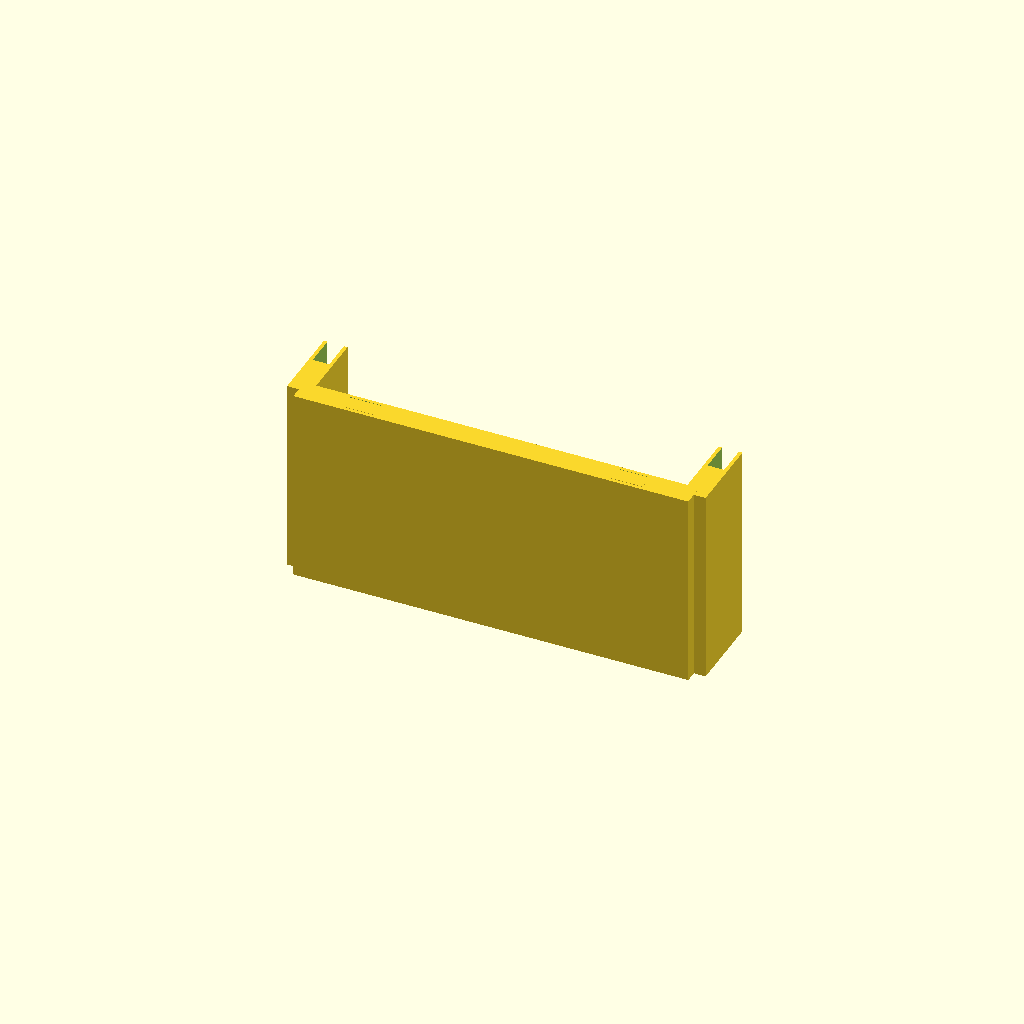
Cell 1: rendered with the file's own defaults.
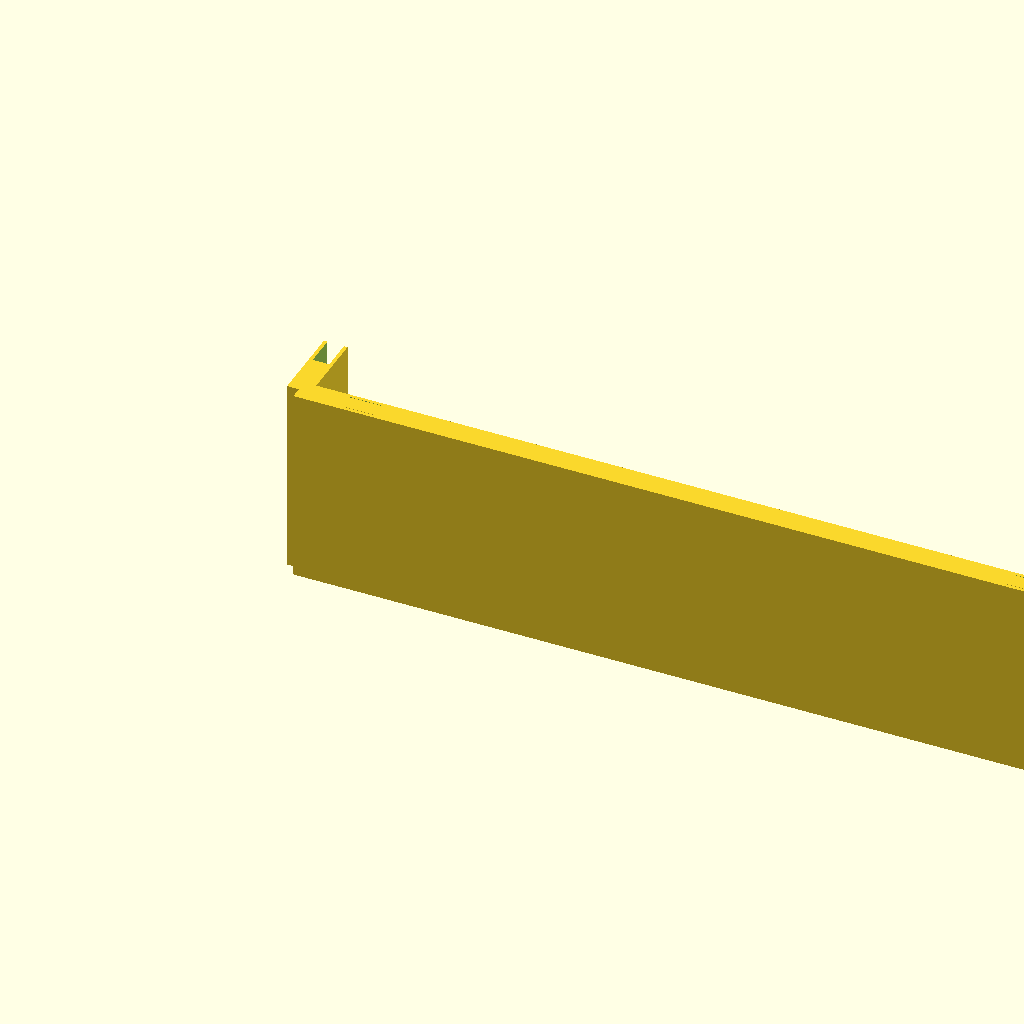
Cell 2: the same model with cell_size = 200.
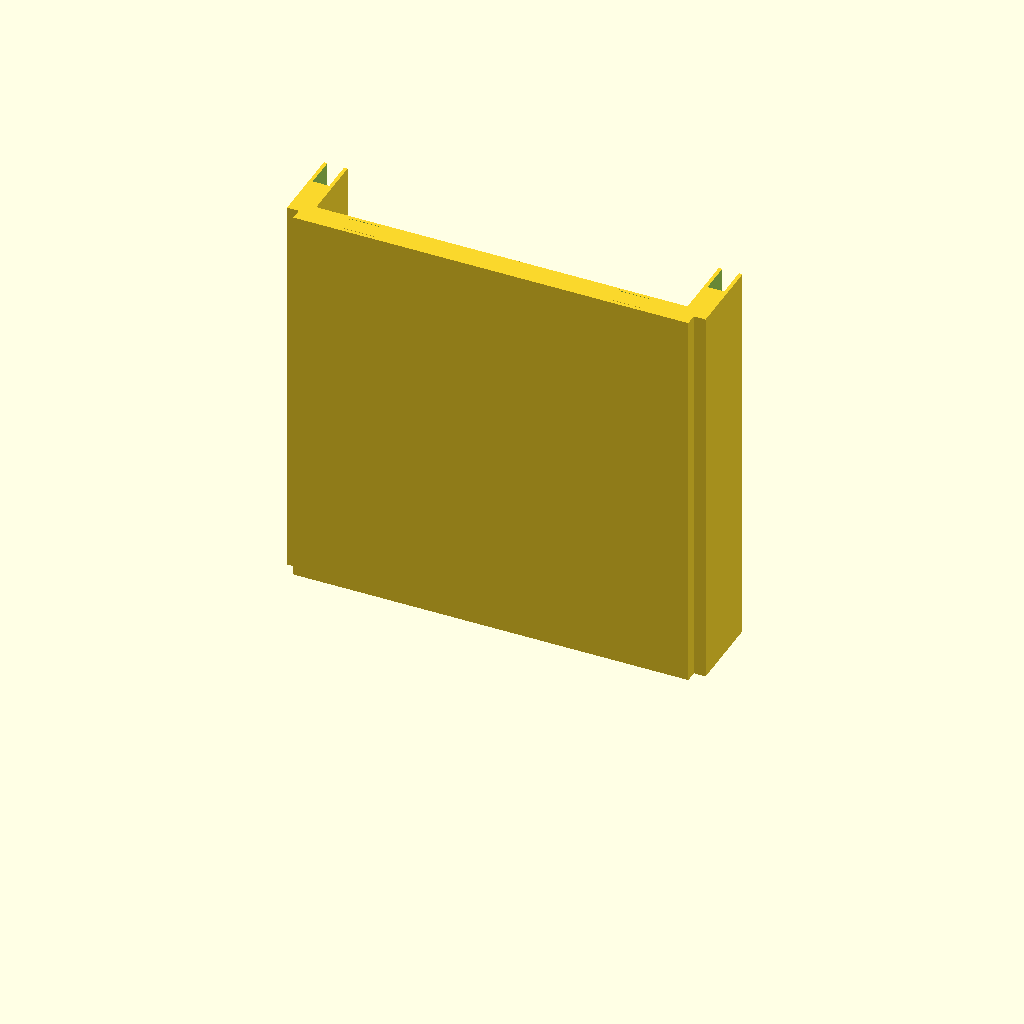
Cell 3: the same model with wall_height = 100.
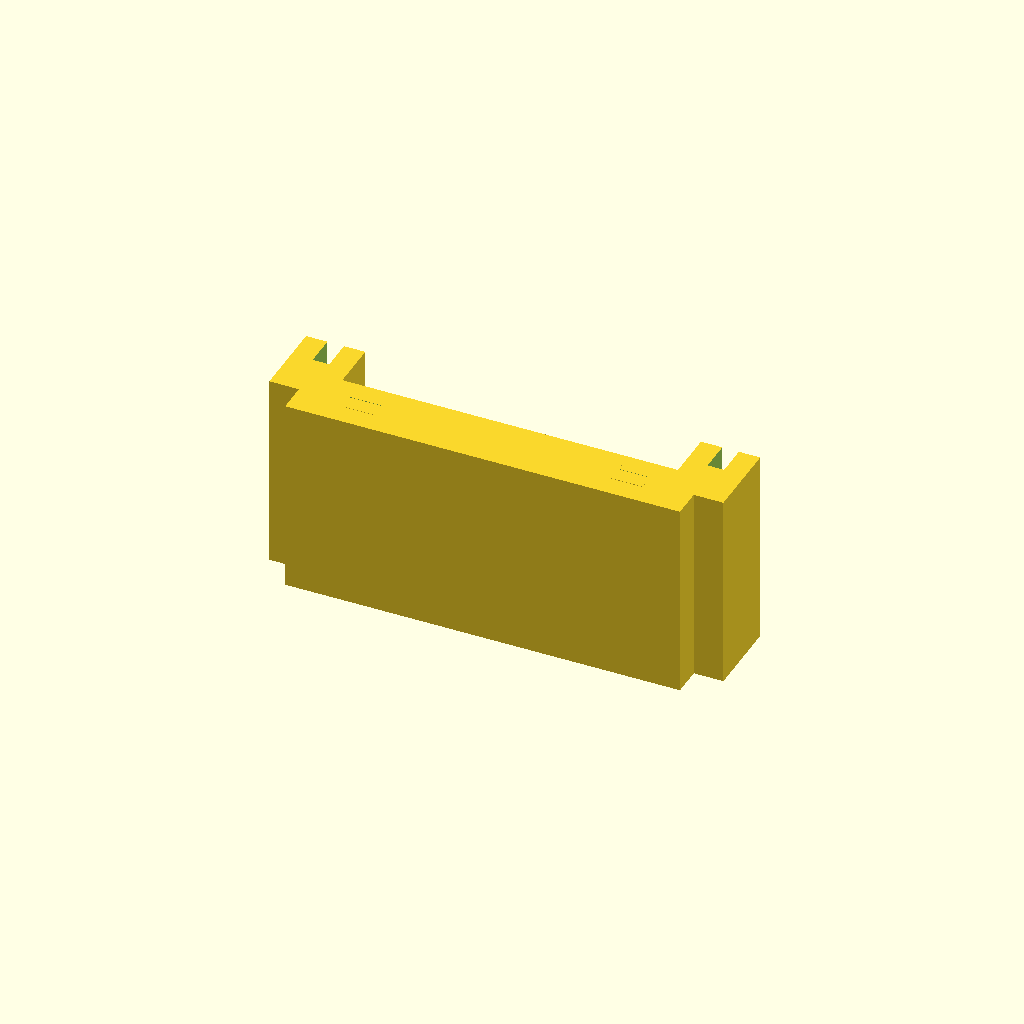
Cell 4 — wall_thickness set to 15, the other parameters unchanged.
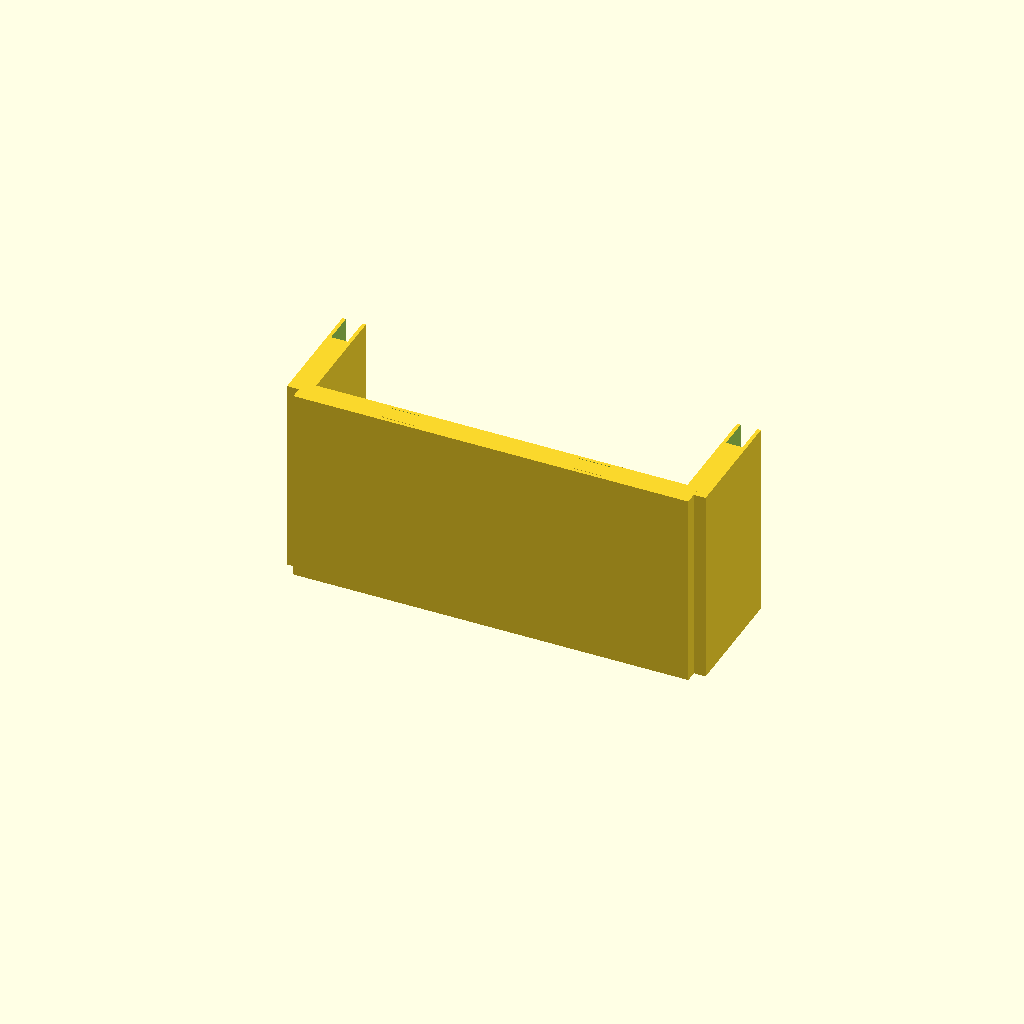
Cell 5: the same model with arm_length = 30.
All cells are drawn from one camera (rotation 55°, 0°, 25°, orthographic, colour scheme Cornfield), so only the parameter changes between them.
OpenSCAD source file hardware/maze/maze-walls.scad:
// SaySpark Maze — Wall + Corner system (parametric, FDM-friendly)
// Walls have tabs on both ends; corners have sockets on both arms.
// Plug a wall's tab into a corner's socket. F5 to preview, F6 to render.
// File > Export > Export as STL when ready to print.

/* [Cell + scale (mm)] */
cell_size      = 100;  // [50:5:200]   distance between adjacent corner centres
wall_height    = 50;   // [20:1:100]
wall_thickness = 6;    // [3:0.5:15]

/* [Joint geometry] */
arm_length     = 20;   // [10:1:30]    length of each corner arm
tab_length     = 8;    // [4:1:15]     how far the tab plunges into the socket
tab_width      = 4;    // [2:0.5:8]    tab width (must be < wall_thickness)
slot_clearance = 0.2;  // [0.1:0.05:0.4]  printer tolerance gap

/* [What to render] */
part = "demo";  // [wall, corner, demo]

$fn = 48;

// ─── Derived ────────────────────────────────────────────────────────────
wall_body_length = cell_size - 2*arm_length;

// ─── Wall — tabs on both ends ───────────────────────────────────────────
module wall_segment() {
  // Body, centered along X
  translate([-wall_body_length/2, -wall_thickness/2, 0])
    cube([wall_body_length, wall_thickness, wall_height]);
  // Tab on each end
  for (sx = [-1, 1])
    translate([sx * (wall_body_length/2 + (sx > 0 ? 0 : tab_length)),
               -tab_width/2, 0])
      cube([tab_length, tab_width, wall_height]);
}

// ─── Corner — L-shape with sockets on each arm end ──────────────────────
module corner_piece() {
  difference() {
    union() {
      // Arm going +X
      translate([0, -wall_thickness/2, 0])
        cube([arm_length, wall_thickness, wall_height]);
      // Arm going +Y
      translate([-wall_thickness/2, 0, 0])
        cube([wall_thickness, arm_length, wall_height]);
    }
    // Socket at end of +X arm
    translate([arm_length - tab_length,
               -(tab_width + slot_clearance)/2, -0.01])
      cube([tab_length + 0.02,
            tab_width + slot_clearance,
            wall_height + 0.02]);
    // Socket at end of +Y arm
    translate([-(tab_width + slot_clearance)/2,
               arm_length - tab_length, -0.01])
      cube([tab_width + slot_clearance,
            tab_length + 0.02,
            wall_height + 0.02]);
  }
}

// ─── Demo: corner — wall — corner, forming a U turn ────────────────────
module demo() {
  // Left corner at origin, arms +X and +Y
  corner_piece();
  // Wall spanning between
  translate([cell_size/2, 0, 0])
    wall_segment();
  // Right corner, rotated 90° so its arms are -X and +Y
  translate([cell_size, 0, 0])
    rotate([0, 0, 90])
      corner_piece();
}

// ─── Render ─────────────────────────────────────────────────────────────
if      (part == "wall")   wall_segment();
else if (part == "corner") corner_piece();
else if (part == "demo")   demo();
Customizer parameters (derived from the source; name, type, default, range or options):
cell_size: number, default 100, range 50 to 200, step 5
wall_height: number, default 50, range 20 to 100, step 1
wall_thickness: number, default 6, range 3 to 15, step 0.5
arm_length: number, default 20, range 10 to 30, step 1
tab_length: number, default 8, range 4 to 15, step 1
tab_width: number, default 4, range 2 to 8, step 0.5
slot_clearance: number, default 0.2, range 0.1 to 0.4, step 0.05
part: string, default "demo", options "wall", "corner", "demo"
